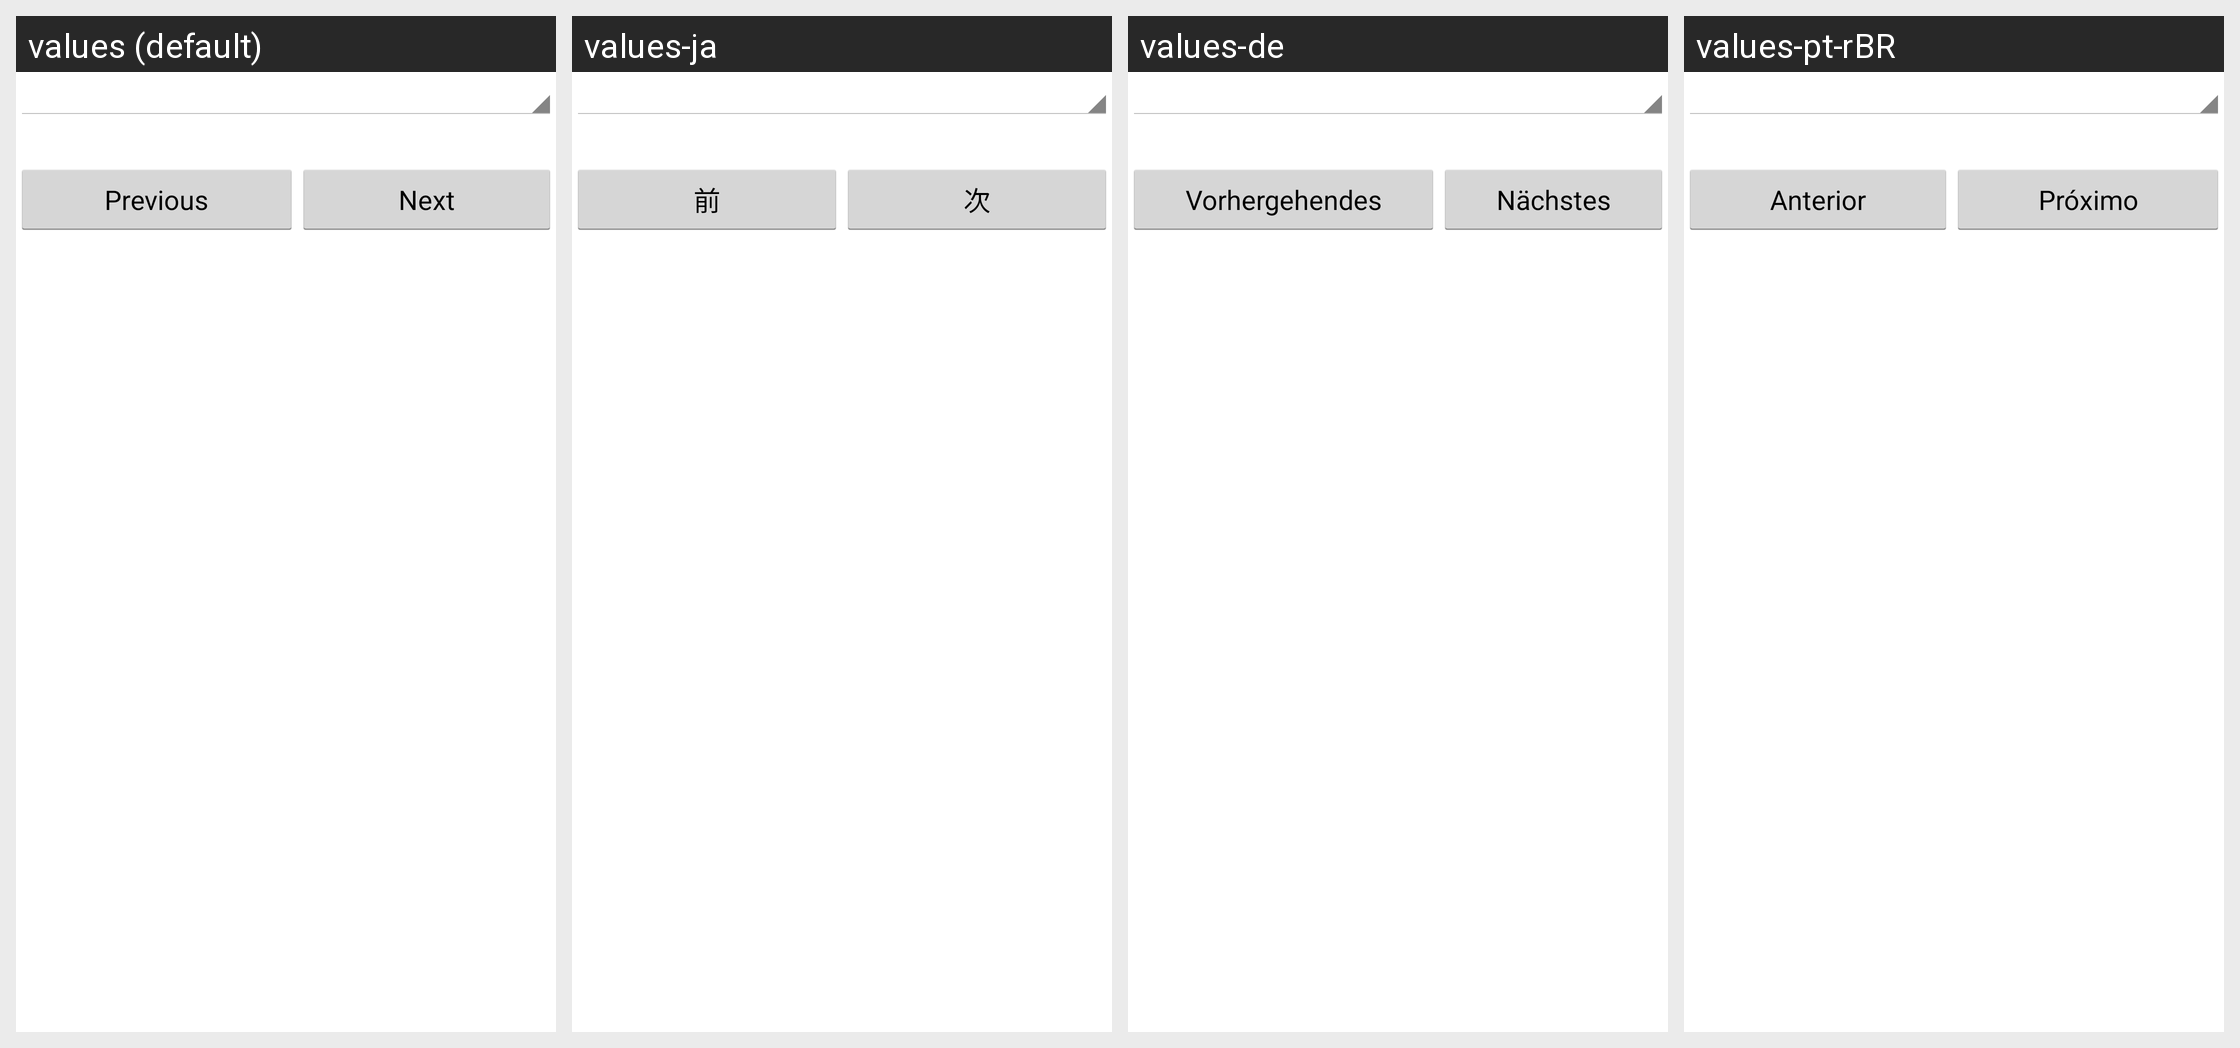

Translations of the strings shown on this Android screen, per locale in the grid:
Android screen res/layout/help.xml rendered under 4 locales, left to right: values (default), values-ja, values-de, values-pt-rBR. Device: Nexus 5 (rendered at 1080×1920; each locale shown at half size, 540×960, under a caption strip naming it); theme ShuffleTheme.
Other locales in the repository, not shown: values-da, values-es, values-fr, values-pl, values-zh-rCN, values-zh-rTW.
Strings drawn on this screen, with the default value and each locale's value (text and hints the layout hard-codes, and strings that could not be matched under every locale, appear in the picture but are not listed):

previous_button_title
  values: Previous
  values-ja: 前
  values-de: Vorhergehendes
  values-pt-rBR: Anterior

next_button_title
  values: Next
  values-ja: 次
  values-de: Nächstes
  values-pt-rBR: Próximo
